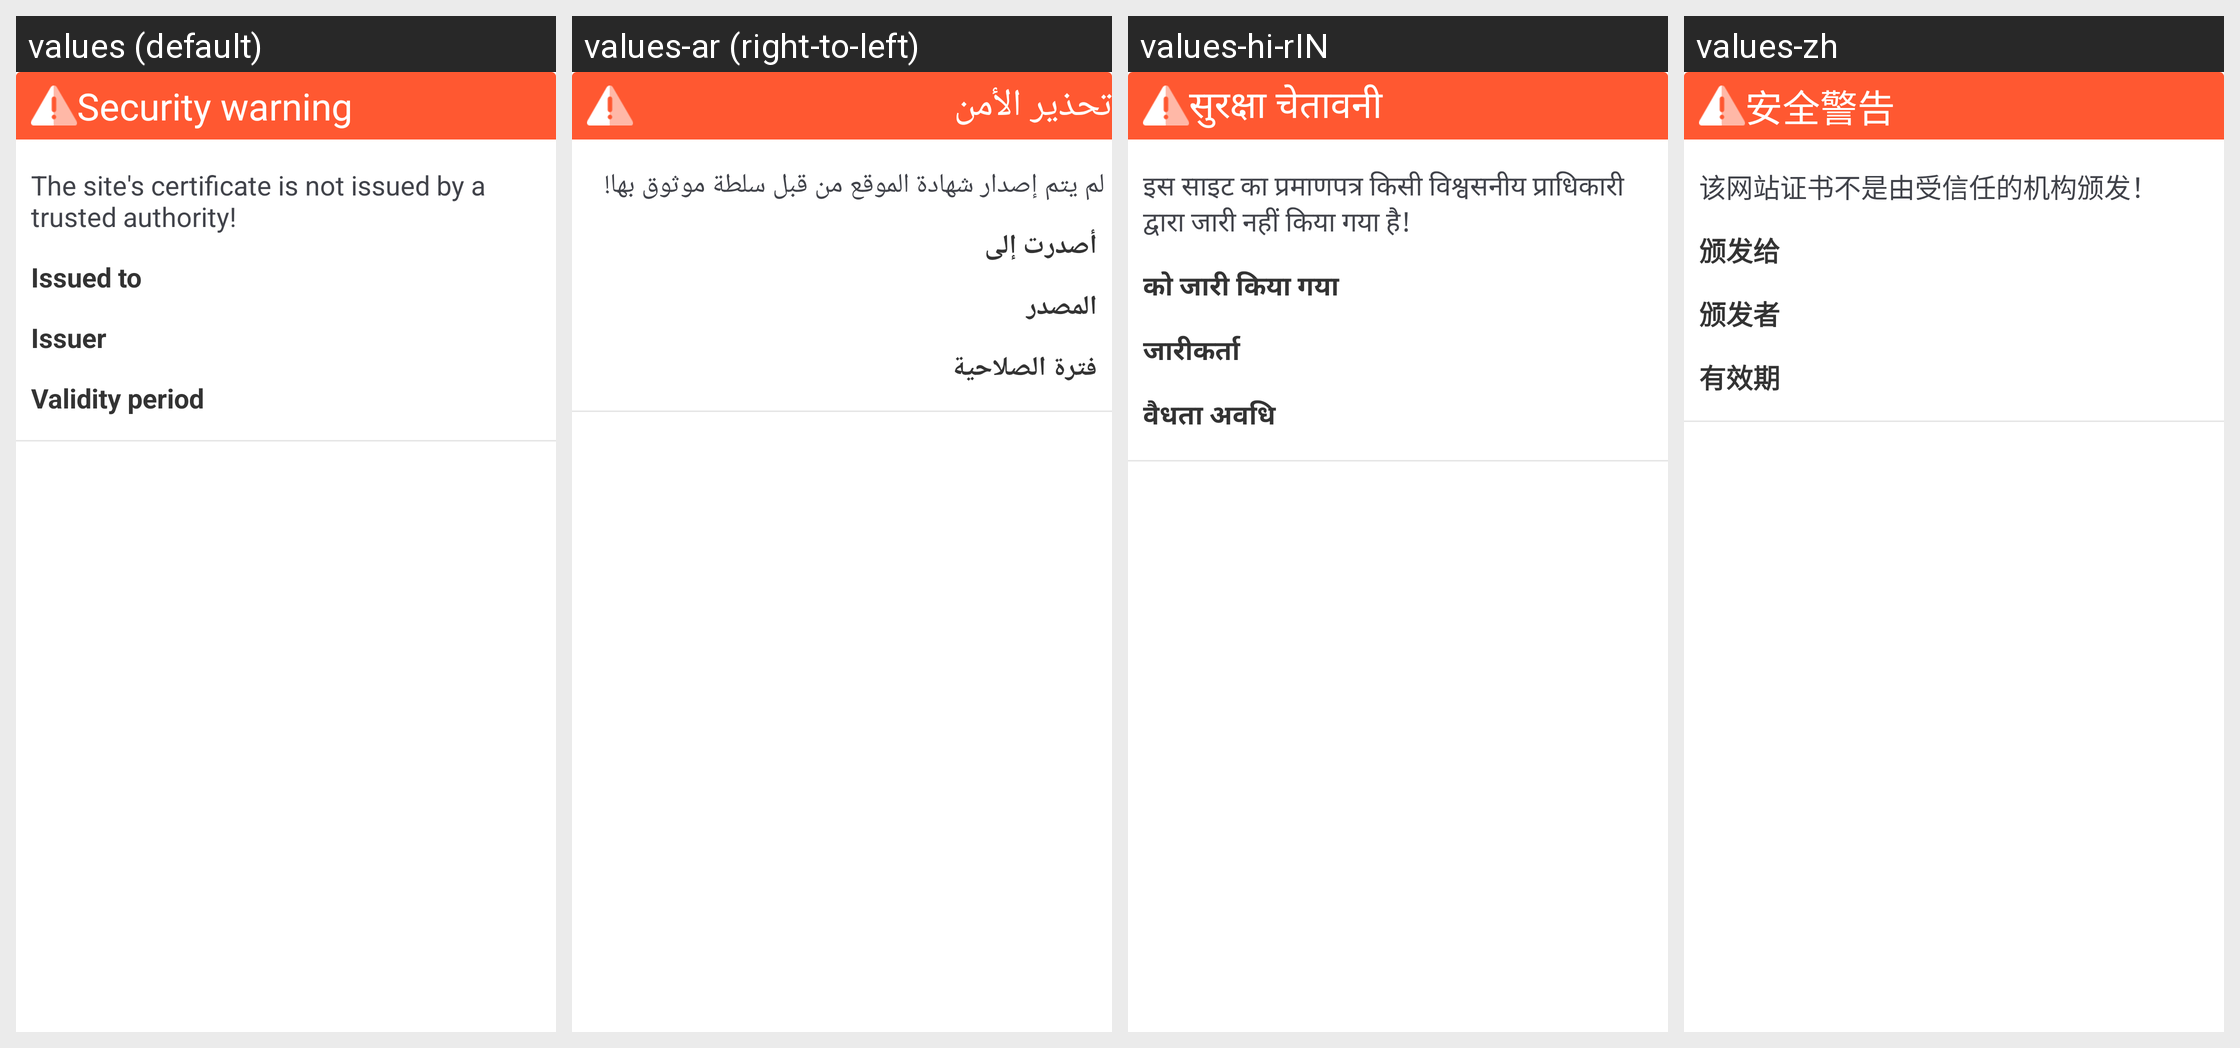

Here is an Android app screen in its default locale and in the app's own translations. Write out the translated-string differences for the strings that appear on this screen.
Android screen res/layout/dialog_ssl_certificate.xml rendered under 4 locales, left to right: values (default), values-ar (right-to-left), values-hi-rIN, values-zh. Device: Nexus 5 (rendered at 1080×1920; each locale shown at half size, 540×960, under a caption strip naming it); theme CustomTheme.
Other locales in the repository, not shown: values-en, values-es, values-fr, values-in, values-pt, values-ru, values-th-rTH, values-tr.
Strings drawn on this screen, with the default value and each locale's value (text and hints the layout hard-codes, and strings that could not be matched under every locale, appear in the picture but are not listed):

dialog_ssl_content
  values: The site's certificate is not issued by a trusted authority!
  values-ar: لم يتم إصدار شهادة الموقع من قبل سلطة موثوق بها!
  values-hi-rIN: इस साइट का प्रमाणपत्र किसी विश्वसनीय प्राधिकारी द्वारा जारी नहीं किया गया है!
  values-zh: 该网站证书不是由受信任的机构颁发！

text_issued_to
  values: Issued to
  values-ar: أصدرت إلى
  values-hi-rIN: को जारी किया गया
  values-zh: 颁发给

text_issued_by
  values: Issuer
  values-ar: المصدر
  values-hi-rIN: जारीकर्ता
  values-zh: 颁发者

text_valid
  values: Validity period
  values-ar: فترة الصلاحية
  values-hi-rIN: वैधता अवधि
  values-zh: 有效期

dialog_ssl_title
  values: Security warning
  values-ar: تحذير الأمن
  values-hi-rIN: सुरक्षा चेतावनी
  values-zh: 安全警告
